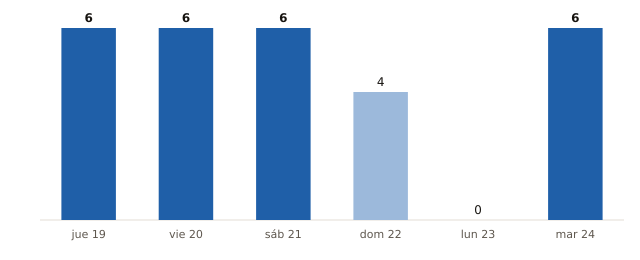

The table this chart was drawn from, first rows:
fecha, municipios_prob_90_o_mas
2026-11-19, 6
2026-11-20, 6
2026-11-21, 6
2026-11-22, 4
2026-11-23, 0
2026-11-24, 6
